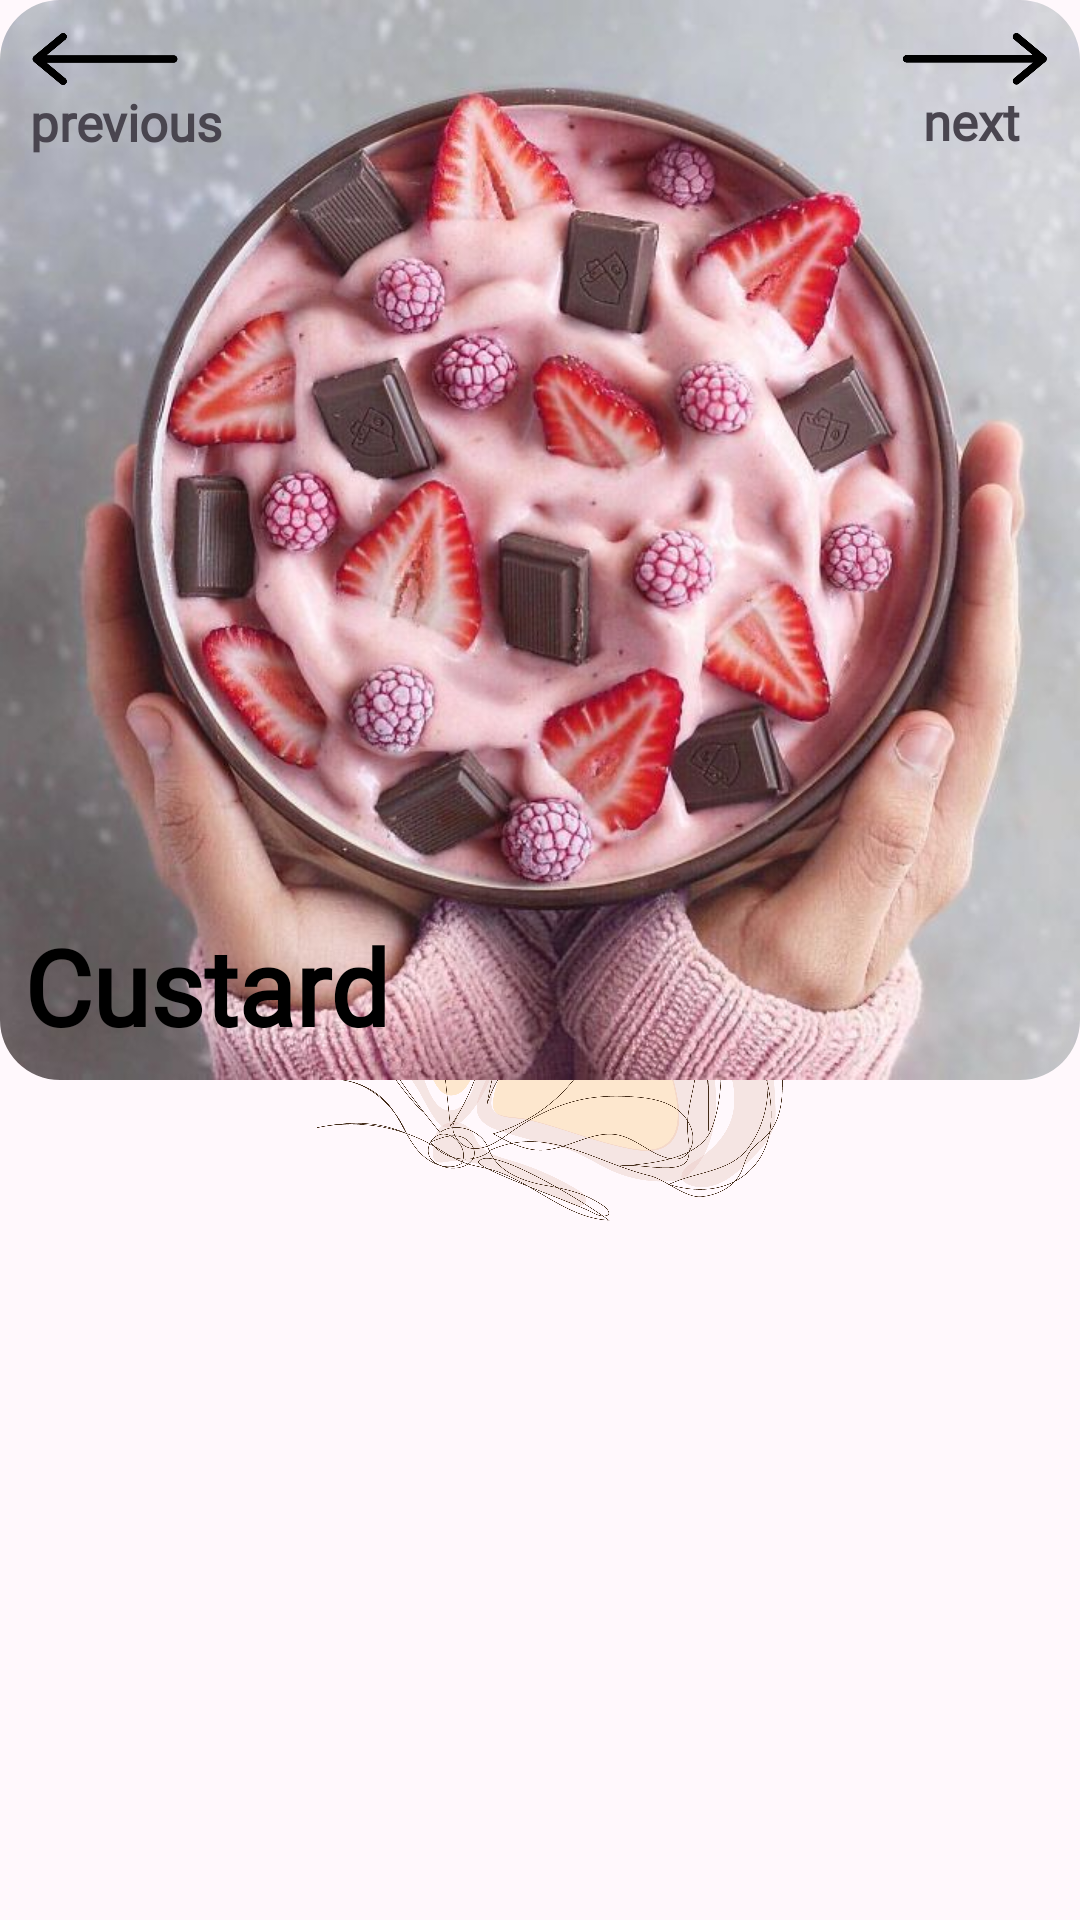

This screen was rendered from an Android layout file. Write that file and the resources it references.
<!-- AndroidManifest.xml: application theme Theme.HungerGames -->
<!-- res/layout/fragment_recipe.xml -->
<?xml version="1.0" encoding="utf-8"?>
<androidx.coordinatorlayout.widget.CoordinatorLayout xmlns:android="http://schemas.android.com/apk/res/android"
    android:layout_width="match_parent"
    android:layout_height="match_parent"
    xmlns:tools="http://schemas.android.com/tools"
    tools:context=".fragments.RecipeFragment"
    xmlns:app="http://schemas.android.com/apk/res-auto">

    <com.google.android.material.appbar.AppBarLayout
        android:layout_width="match_parent"
        android:layout_height="wrap_content"
        android:fitsSystemWindows="true"
        android:background="@color/background">

        <com.google.android.material.appbar.CollapsingToolbarLayout
            android:layout_width="match_parent"
            android:layout_height="wrap_content"
            android:fitsSystemWindows="true"
            app:title="Custard"
            app:expandedTitleTextColor="@android:color/transparent"
            app:layout_scrollFlags="scroll|snap|exitUntilCollapsed">

            <androidx.constraintlayout.widget.ConstraintLayout
                android:layout_width="match_parent"
                android:layout_height="wrap_content"
                android:orientation="vertical">

                <com.google.android.material.imageview.ShapeableImageView
                    android:id="@+id/recipe_img"
                    android:layout_width="match_parent"
                    android:layout_height="wrap_content"
                    android:adjustViewBounds="true"
                    android:src="@drawable/pinkfood"
                    app:layout_constraintBottom_toBottomOf="parent"
                    app:layout_constraintEnd_toEndOf="parent"
                    app:layout_constraintStart_toStartOf="parent"
                    app:layout_constraintTop_toTopOf="parent"
                    app:shapeAppearanceOverlay="@style/roundimgrecipe" />

                <TextView
                    android:id="@+id/recipe_name"
                    android:layout_width="wrap_content"
                    android:layout_height="wrap_content"
                    android:fontFamily="@font/mod"
                    android:text="Custard"
                    android:textSize="35sp"
                    android:textColor="@color/black"
                    android:textStyle="bold"
                    android:layout_margin="8dp"
                    app:layout_constraintBottom_toBottomOf="parent"
                    app:layout_constraintStart_toStartOf="parent" />

                <LinearLayout
                    android:id="@+id/prev"
                    android:layout_width="wrap_content"
                    android:layout_height="wrap_content"
                    android:layout_margin="10dp"
                    android:orientation="vertical"
                    app:layout_constraintStart_toStartOf="parent"
                    app:layout_constraintTop_toTopOf="parent">

                    <ImageView
                        android:layout_width="50dp"
                        android:layout_height="wrap_content"
                        android:adjustViewBounds="true"
                        android:src="@drawable/left" />

                    <TextView
                        android:layout_width="wrap_content"
                        android:layout_height="wrap_content"
                        android:layout_gravity="end"
                        android:layout_marginEnd="10dp"
                        android:fontFamily="@font/mod"
                        android:text="previous"
                        android:textSize="17sp"
                        android:textStyle="bold" />

                </LinearLayout>

                <LinearLayout
                    android:id="@+id/next"
                    android:layout_width="wrap_content"
                    android:layout_height="wrap_content"
                    android:orientation="vertical"
                    android:layout_margin="10dp"
                    app:layout_constraintEnd_toEndOf="parent"
                    app:layout_constraintTop_toTopOf="parent">

                    <ImageView
                        android:id="@+id/imageView4"
                        android:layout_width="50dp"
                        android:layout_height="wrap_content"
                        android:adjustViewBounds="true"
                        android:src="@drawable/right" />

                    <TextView
                        android:id="@+id/textView4"
                        android:layout_width="wrap_content"
                        android:layout_height="wrap_content"
                        android:layout_marginEnd="10dp"
                        android:fontFamily="@font/mod"
                        android:text="next"
                        android:layout_gravity="end"
                        android:textSize="17sp"
                        android:textStyle="bold" />

                </LinearLayout>

            </androidx.constraintlayout.widget.ConstraintLayout>

            <androidx.appcompat.widget.Toolbar
                android:layout_width="match_parent"
                android:layout_height="?attr/actionBarSize"
                app:titleTextAppearance="@style/ThemeOverlay.AppCompat.Dark"
                app:layout_collapseMode="pin"/>

        </com.google.android.material.appbar.CollapsingToolbarLayout>

    </com.google.android.material.appbar.AppBarLayout>

    <androidx.core.widget.NestedScrollView
        android:layout_width="match_parent"
        android:layout_height="match_parent"
        app:layout_behavior="com.google.android.material.appbar.AppBarLayout$ScrollingViewBehavior">


    </androidx.core.widget.NestedScrollView>

</androidx.coordinatorlayout.widget.CoordinatorLayout>
<!-- resources referenced by this layout -->
<resources>
  <color name="background">#FFF8FC</color>
  <color name="black">#FF000000</color>
  <!-- drawable left: png bitmap (drawable, 5357 bytes) -->
  <!-- drawable pinkfood: jpeg bitmap (drawable, 84513 bytes) -->
  <!-- drawable right: png bitmap (drawable, 5347 bytes) -->
  <style name="roundimgrecipe">
          <item name="cornerFamily">rounded</item>
          <item name="cornerSize">20dp</item>
      </style>
  <style name="Theme.HungerGames" parent="Theme.Material3.Light.NoActionBar">
          
          <item name="colorPrimary">@color/colorAccent</item>
          <item name="colorPrimaryVariant">@color/colorAccent2</item>
          <item name="colorOnPrimary">@color/white</item>
          
          <item name="colorSecondary">@color/teal_200</item>
          <item name="colorSecondaryVariant">@color/teal_700</item>
          <item name="colorOnSecondary">@color/black</item>
          
          <item name="android:statusBarColor">?attr/colorPrimaryVariant</item>
          
          <item name="android:windowBackground">@drawable/splashscreen</item>
      </style>
  <color name="colorAccent">#F8C8DC</color>
  <color name="colorAccent2">#FF8FAB</color>
  <color name="white">#FFFFFFFF</color>
  <color name="teal_200">#F8C8DC</color>
  <color name="teal_700">#FF018786</color>
  <!-- drawable splashscreen (drawable-v24) -->
  <?xml version="1.0" encoding="utf-8"?>
  <layer-list xmlns:android="http://schemas.android.com/apk/res/android">
  
      <item android:drawable="@color/background"/>
  
      <item android:drawable="@drawable/butterfly"
          android:width="200dp"
          android:height="200dp"
          android:gravity="center"/>
  
      <item
          android:drawable="@drawable/hungergames"
          android:width="300dp"
          android:height="50dp"
          android:gravity="center"/>
  
  </layer-list>
  <!-- drawable butterfly: png bitmap (drawable, 298987 bytes) -->
  <!-- drawable hungergames: png bitmap (drawable, 11248 bytes) -->
</resources>
